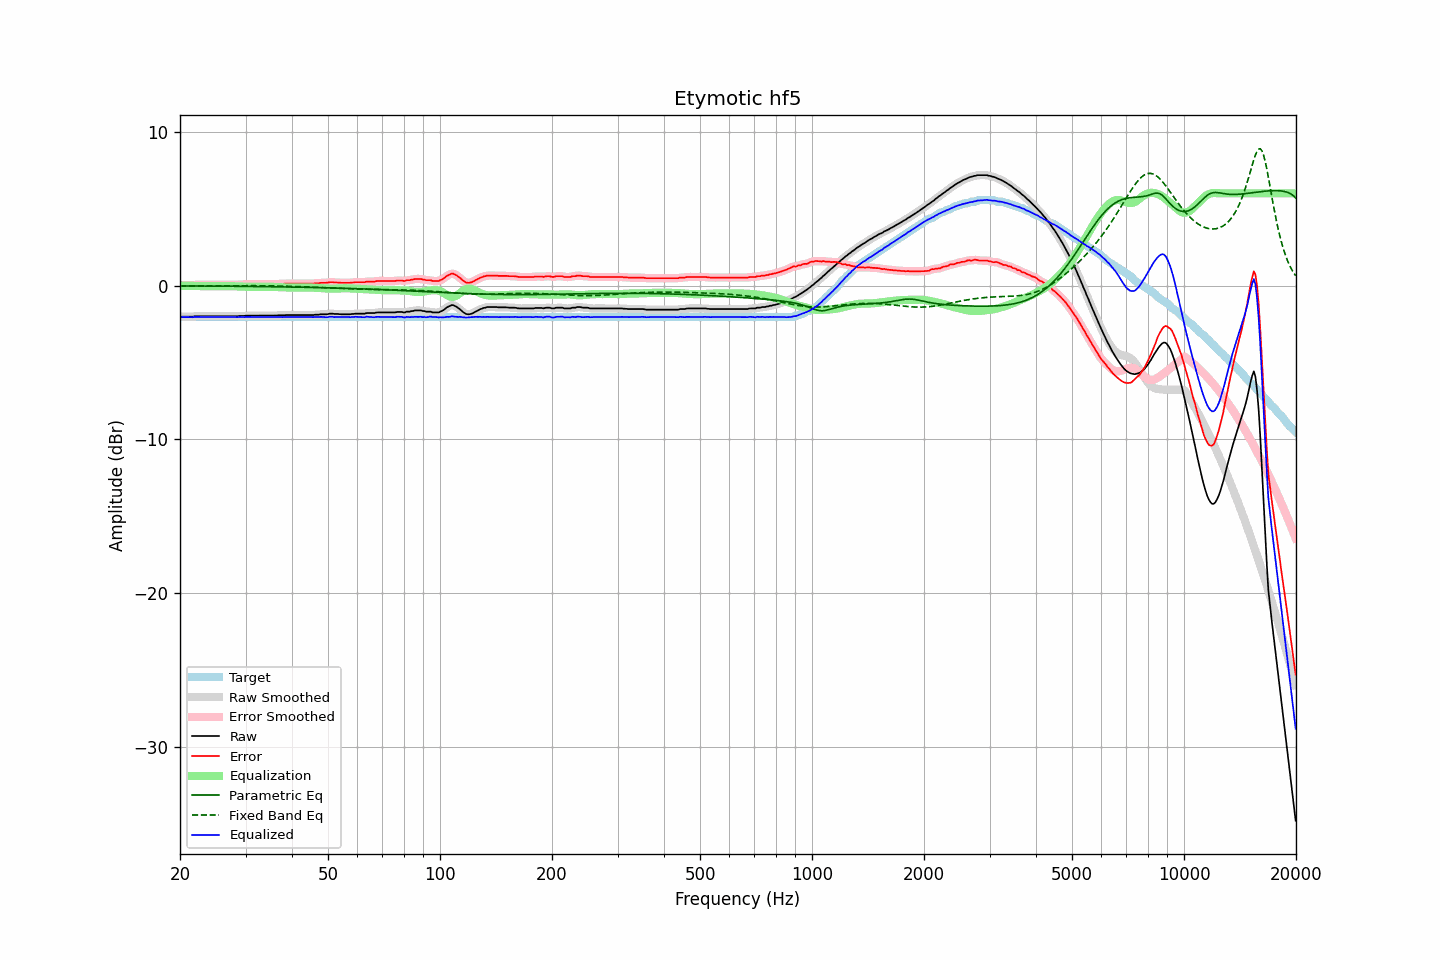

The table this chart was drawn from, first rows:
frequency, raw, error, smoothed, error_smoothed, equalization, parametric_eq, fixed_band_eq, equalized_raw, equalized_smoothed, target
20.00, -2.03, 0.02, -2.03, 0.02, -0.02, -0.02, -0.04, -2.04, -2.04, -2.05
20.20, -2.03, 0.02, -2.03, 0.02, -0.02, -0.02, -0.04, -2.05, -2.05, -2.05
20.40, -2.03, 0.02, -2.03, 0.02, -0.02, -0.03, -0.04, -2.05, -2.05, -2.05
20.61, -2.03, 0.02, -2.03, 0.02, -0.02, -0.03, -0.04, -2.05, -2.05, -2.05
20.81, -2.03, 0.02, -2.03, 0.02, -0.02, -0.03, -0.04, -2.05, -2.05, -2.05
21.02, -2.03, 0.02, -2.03, 0.02, -0.02, -0.03, -0.04, -2.05, -2.05, -2.05
21.23, -2.03, 0.02, -2.03, 0.01, -0.02, -0.03, -0.03, -2.05, -2.06, -2.05
21.44, -2.03, 0.02, -2.03, 0.02, -0.03, -0.03, -0.03, -2.06, -2.05, -2.05
21.66, -2.03, 0.02, -2.02, 0.03, -0.03, -0.03, -0.03, -2.06, -2.05, -2.05
21.87, -2.00, 0.05, -2.01, 0.04, -0.04, -0.03, -0.03, -2.03, -2.04, -2.05
22.09, -2.00, 0.05, -2.00, 0.05, -0.04, -0.03, -0.03, -2.04, -2.04, -2.05
22.31, -2.00, 0.05, -2.00, 0.05, -0.04, -0.03, -0.03, -2.04, -2.04, -2.05
22.54, -2.00, 0.05, -2.00, 0.05, -0.05, -0.03, -0.03, -2.05, -2.05, -2.05
22.76, -2.00, 0.05, -2.00, 0.05, -0.05, -0.03, -0.03, -2.05, -2.05, -2.05
22.99, -2.00, 0.05, -2.00, 0.05, -0.05, -0.03, -0.03, -2.05, -2.05, -2.05
23.22, -2.00, 0.05, -2.00, 0.05, -0.05, -0.03, -0.03, -2.05, -2.05, -2.05
23.45, -2.00, 0.05, -2.00, 0.05, -0.05, -0.03, -0.03, -2.05, -2.05, -2.05
23.69, -2.00, 0.05, -2.00, 0.05, -0.05, -0.03, -0.03, -2.05, -2.05, -2.05
23.92, -2.00, 0.05, -2.00, 0.05, -0.05, -0.04, -0.03, -2.05, -2.05, -2.05
24.16, -2.00, 0.05, -2.00, 0.05, -0.05, -0.04, -0.03, -2.05, -2.05, -2.05
24.40, -2.00, 0.05, -2.00, 0.05, -0.05, -0.04, -0.03, -2.05, -2.05, -2.05
24.65, -2.00, 0.05, -2.00, 0.05, -0.05, -0.04, -0.03, -2.05, -2.05, -2.05
24.89, -2.00, 0.05, -2.00, 0.05, -0.05, -0.04, -0.02, -2.05, -2.05, -2.05
25.14, -2.00, 0.05, -2.00, 0.05, -0.05, -0.04, -0.02, -2.05, -2.05, -2.05
25.39, -2.00, 0.05, -2.00, 0.05, -0.05, -0.04, -0.02, -2.05, -2.05, -2.05
25.65, -2.00, 0.05, -2.00, 0.05, -0.05, -0.04, -0.02, -2.05, -2.05, -2.05
25.91, -2.00, 0.05, -2.00, 0.05, -0.05, -0.04, -0.02, -2.05, -2.05, -2.05
26.16, -2.00, 0.05, -2.00, 0.05, -0.05, -0.04, -0.02, -2.05, -2.05, -2.05
26.43, -2.00, 0.05, -2.00, 0.05, -0.05, -0.04, -0.02, -2.05, -2.05, -2.05
26.69, -2.00, 0.05, -2.00, 0.05, -0.05, -0.04, -0.02, -2.05, -2.05, -2.05
26.96, -2.00, 0.05, -2.00, 0.05, -0.05, -0.04, -0.02, -2.05, -2.05, -2.05
27.23, -2.00, 0.05, -2.00, 0.05, -0.05, -0.05, -0.02, -2.05, -2.05, -2.05
27.50, -2.00, 0.05, -2.00, 0.05, -0.05, -0.05, -0.01, -2.05, -2.05, -2.05
27.77, -2.00, 0.05, -2.00, 0.05, -0.05, -0.05, -0.01, -2.05, -2.05, -2.05
28.05, -2.00, 0.05, -2.00, 0.05, -0.05, -0.05, -0.01, -2.05, -2.05, -2.05
28.33, -2.00, 0.05, -2.00, 0.05, -0.05, -0.05, -0.01, -2.05, -2.05, -2.05
28.62, -2.00, 0.05, -1.99, 0.05, -0.06, -0.05, -0.01, -2.05, -2.05, -2.05
28.90, -1.98, 0.07, -1.99, 0.06, -0.06, -0.05, -0.01, -2.04, -2.05, -2.05
29.19, -1.98, 0.07, -1.98, 0.06, -0.07, -0.05, -0.01, -2.04, -2.05, -2.05
29.48, -1.98, 0.07, -1.98, 0.07, -0.07, -0.05, -0.01, -2.05, -2.05, -2.05
29.78, -1.98, 0.07, -1.97, 0.07, -0.08, -0.05, -0.01, -2.05, -2.05, -2.05
30.08, -1.96, 0.09, -1.97, 0.08, -0.08, -0.06, -0.01, -2.04, -2.05, -2.05
30.38, -1.96, 0.09, -1.96, 0.09, -0.08, -0.06, -0.01, -2.04, -2.04, -2.05
30.68, -1.96, 0.09, -1.96, 0.09, -0.09, -0.06, -0.01, -2.05, -2.04, -2.05
30.99, -1.96, 0.09, -1.96, 0.09, -0.09, -0.06, -0.01, -2.05, -2.05, -2.05
31.30, -1.96, 0.09, -1.96, 0.09, -0.09, -0.06, -0.01, -2.05, -2.05, -2.05
31.61, -1.96, 0.09, -1.96, 0.09, -0.09, -0.06, -0.01, -2.05, -2.05, -2.05
31.93, -1.96, 0.09, -1.96, 0.09, -0.09, -0.06, -0.01, -2.05, -2.05, -2.05
32.24, -1.96, 0.09, -1.96, 0.09, -0.09, -0.06, -0.01, -2.05, -2.05, -2.05
32.57, -1.96, 0.09, -1.96, 0.09, -0.09, -0.07, -0.01, -2.05, -2.05, -2.05
32.89, -1.96, 0.09, -1.96, 0.09, -0.09, -0.07, -0.01, -2.05, -2.05, -2.05
33.22, -1.96, 0.09, -1.96, 0.09, -0.09, -0.07, -0.01, -2.05, -2.05, -2.05
33.55, -1.96, 0.09, -1.96, 0.09, -0.09, -0.07, -0.01, -2.05, -2.05, -2.05
33.89, -1.96, 0.09, -1.96, 0.09, -0.09, -0.07, -0.02, -2.05, -2.05, -2.05
34.23, -1.96, 0.09, -1.96, 0.09, -0.09, -0.07, -0.02, -2.05, -2.05, -2.05
34.57, -1.96, 0.09, -1.96, 0.09, -0.09, -0.07, -0.02, -2.05, -2.05, -2.05
34.92, -1.96, 0.09, -1.96, 0.09, -0.09, -0.07, -0.02, -2.05, -2.05, -2.05
35.27, -1.96, 0.09, -1.96, 0.09, -0.09, -0.08, -0.02, -2.05, -2.05, -2.05
35.62, -1.96, 0.09, -1.96, 0.09, -0.09, -0.08, -0.02, -2.05, -2.05, -2.05
35.97, -1.96, 0.09, -1.96, 0.09, -0.09, -0.08, -0.03, -2.05, -2.05, -2.05
... 635 more rows
